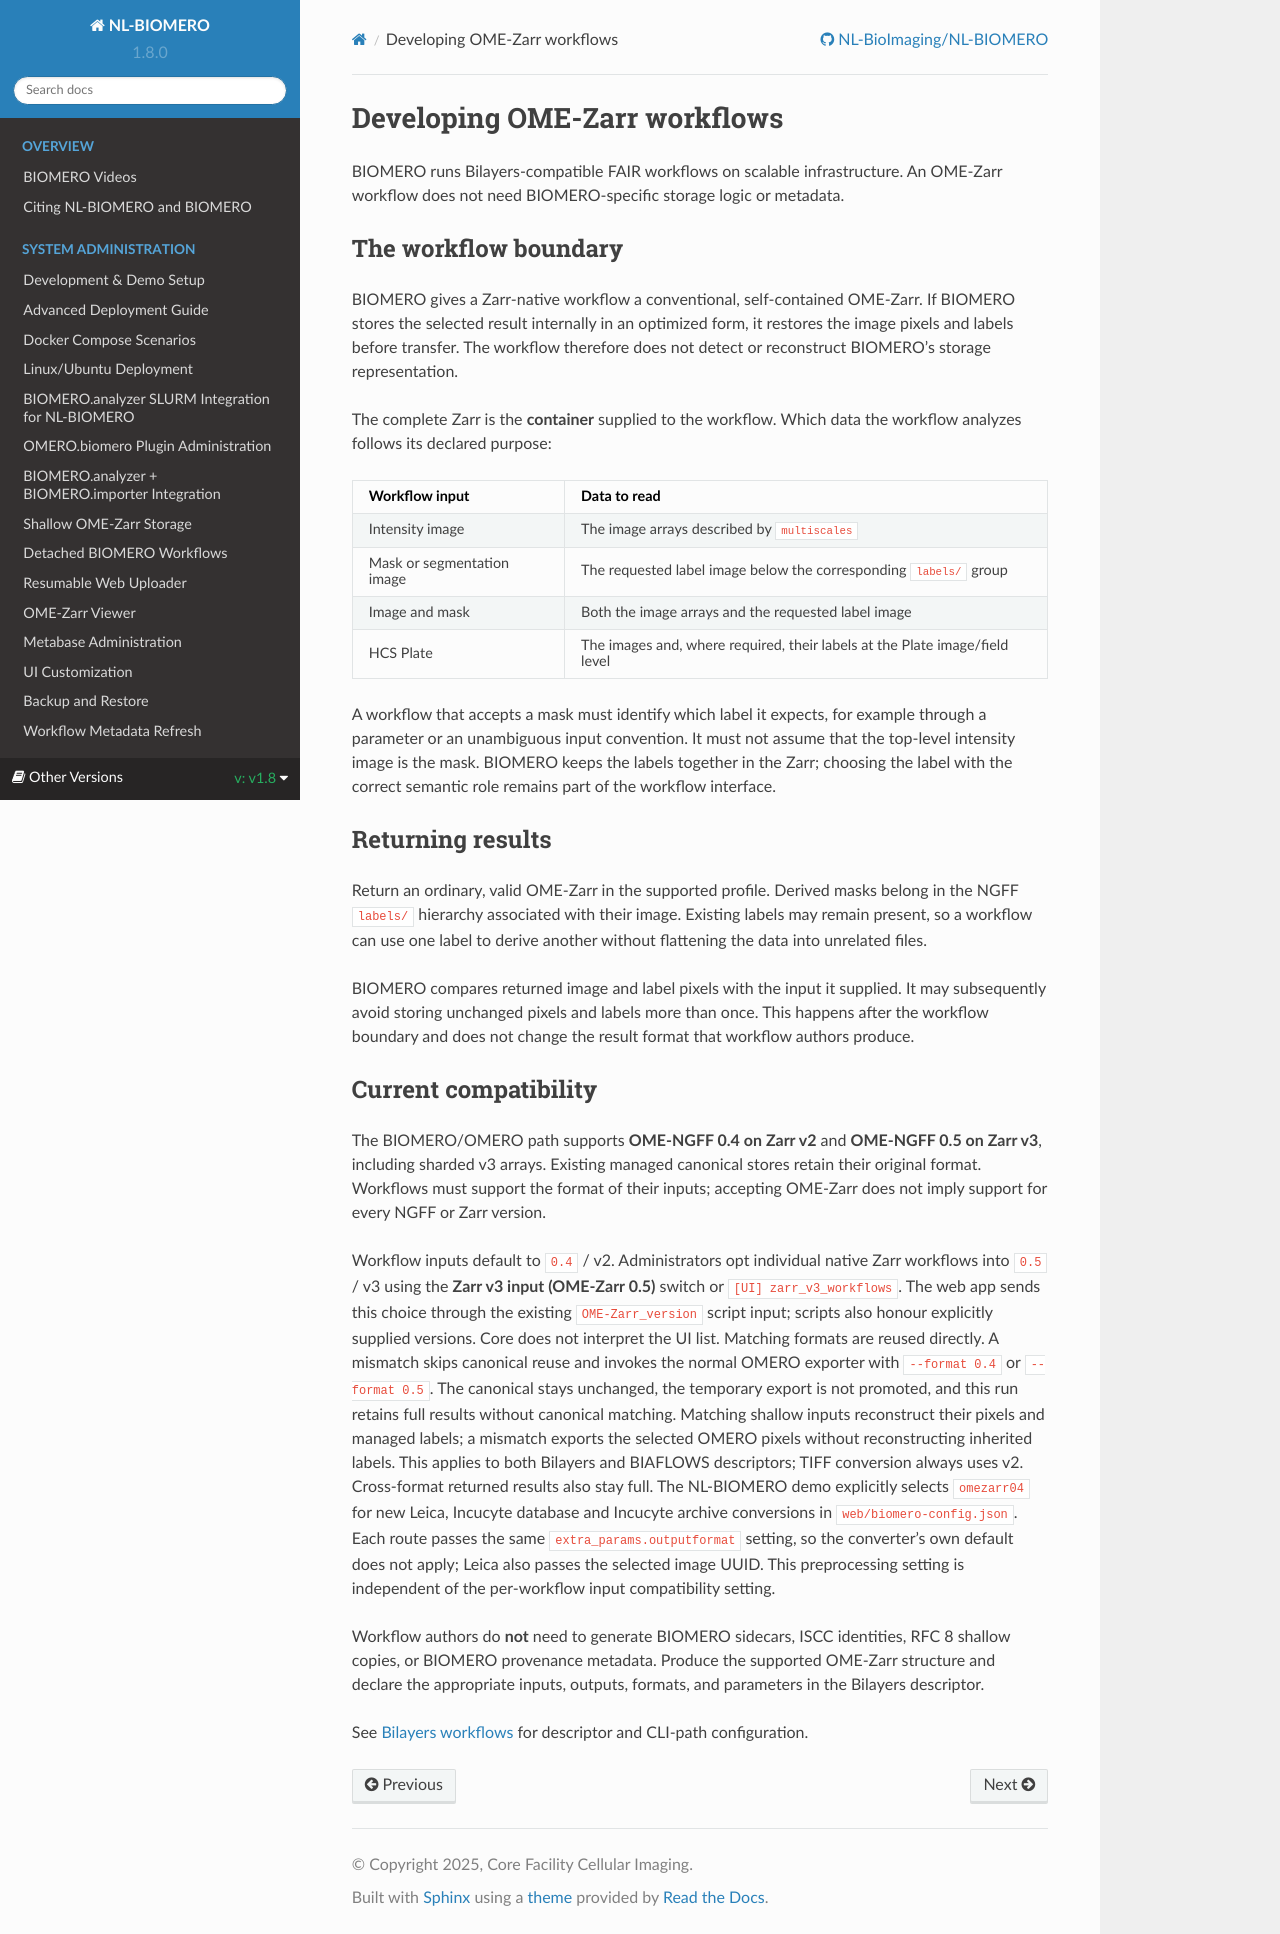

repository: NL-BioImaging/NL-BIOMERO · page: latest/developer/zarr-workflow-development.html · generator: sphinx

# Developing OME-Zarr workflows

BIOMERO runs Bilayers-compatible FAIR workflows on scalable infrastructure. An
OME-Zarr workflow does not need BIOMERO-specific storage logic or metadata.

## The workflow boundary

BIOMERO gives a Zarr-native workflow a conventional, self-contained OME-Zarr.
If BIOMERO stores the selected result internally in an optimized form, it
restores the image pixels and labels before transfer. The workflow therefore
does not detect or reconstruct BIOMERO's storage representation.

The complete Zarr is the **container** supplied to the workflow. Which data the
workflow analyzes follows its declared purpose:

| Workflow input | Data to read |
| --- | --- |
| Intensity image | The image arrays described by `multiscales` |
| Mask or segmentation image | The requested label image below the corresponding `labels/` group |
| Image and mask | Both the image arrays and the requested label image |
| HCS Plate | The images and, where required, their labels at the Plate image/field level |

A workflow that accepts a mask must identify which label it expects, for
example through a parameter or an unambiguous input convention. It must not
assume that the top-level intensity image is the mask. BIOMERO keeps the labels
together in the Zarr; choosing the label with the correct semantic role remains
part of the workflow interface.

## Returning results

Return an ordinary, valid OME-Zarr in the supported profile. Derived masks
belong in the NGFF `labels/` hierarchy associated with their image. Existing
labels may remain present, so a workflow can use one label to derive another
without flattening the data into unrelated files.

BIOMERO compares returned image and label pixels with the input it supplied. It
may subsequently avoid storing unchanged pixels and labels more than once.
This happens after the workflow boundary and does not change the result format
that workflow authors produce.

## Current compatibility

The BIOMERO/OMERO path supports **OME-NGFF 0.4 on Zarr v2** and
**OME-NGFF 0.5 on Zarr v3**, including sharded v3 arrays. Existing managed
canonical stores retain their original format.
Workflows must support the format of their inputs; accepting OME-Zarr does
not imply support for every NGFF or Zarr version.

Workflow inputs default to `0.4` / v2. Administrators opt individual native Zarr
workflows into `0.5` / v3 using the **Zarr v3 input (OME-Zarr 0.5)** switch or
`[UI] zarr_v3_workflows`. The web app sends this choice through the existing
`OME-Zarr_version` script input; scripts also honour explicitly supplied versions.
Core does not interpret the UI list. Matching formats are reused directly.
A mismatch skips canonical reuse and invokes the normal OMERO exporter with
`--format 0.4` or `--format 0.5`. The canonical stays unchanged, the temporary
export is not promoted, and this run retains full results without canonical matching.
Matching shallow inputs reconstruct their pixels and managed labels; a mismatch
exports the selected OMERO pixels without reconstructing inherited labels.
This applies to both Bilayers and BIAFLOWS descriptors; TIFF conversion always
uses v2. Cross-format returned results also stay full.
The NL-BIOMERO demo explicitly
selects `omezarr04` for new Leica,
Incucyte database and Incucyte archive conversions in `web/biomero-config.json`.
Each route passes the same `extra_params.outputformat` setting, so the
converter's own default does not apply; Leica also passes the selected image
UUID. This preprocessing setting is independent of the per-workflow input
compatibility setting.

Workflow authors do **not** need to generate BIOMERO sidecars, ISCC identities,
RFC 8 shallow copies, or BIOMERO provenance metadata. Produce the supported
OME-Zarr structure and declare the appropriate inputs, outputs, formats, and
parameters in the Bilayers descriptor.

See [Bilayers workflows](bilayers-workflows.rst) for descriptor and CLI-path
configuration.
